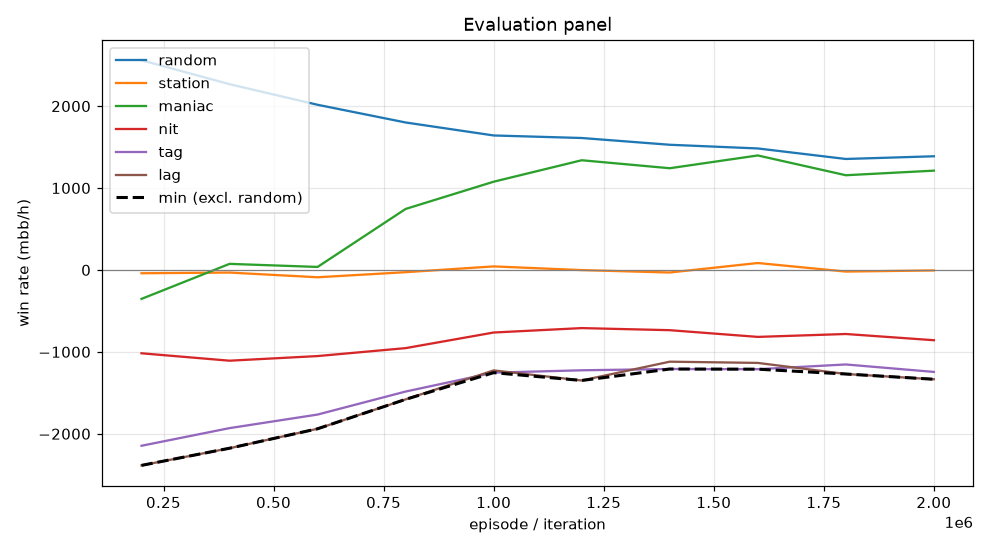

The data file committed next to this chart (first rows):
episode, min, mean, random_mean, random_se, station_mean, station_se, maniac_mean, maniac_se, nit_mean, nit_se, tag_mean, tag_se, lag_mean, lag_se, act_call, act_raise, act_fold, act_check
199999, -2386, -1189, 2560, 128.5, -40.5, 46.55, -353.5, 163, -1018, 155.3, -2146, 198.2, -2386, 211.7, 0.1107, 0.7961, 0.005598, 0.08764
399999, -2176, -1035, 2268, 108.6, -32.0, 57.8, 74.0, 202.6, -1108, 148.7, -1931, 187.8, -2176, 199.3, 0.2054, 0.7213, 0.01558, 0.05771
599999, -1939, -961.8, 2016, 117.6, -89.5, 76.61, 36.5, 292.5, -1052, 136.3, -1766, 186.8, -1939, 205.5, 0.1926, 0.6997, 0.04498, 0.06267
799999, -1580, -660.4, 1800, 120, -27.5, 83.02, 744.5, 307.9, -954.5, 135.5, -1484, 184.3, -1580, 201, 0.1809, 0.6718, 0.06945, 0.07789
999999, -1254, -424.9, 1642, 101.9, 43.0, 85.19, 1077, 324.8, -764.0, 123.1, -1254, 170.6, -1226, 194.6, 0.1902, 0.6346, 0.08752, 0.08761
1199999, -1350, -389.5, 1610, 102.1, -2.0, 87.63, 1339, 333, -710.0, 116.3, -1225, 169.8, -1350, 194.3, 0.1859, 0.6214, 0.09914, 0.09361
1399999, -1210, -371.0, 1528, 102.6, -31.5, 84.87, 1242, 330.2, -735.5, 116, -1210, 168.9, -1120, 194.2, 0.1928, 0.5987, 0.1004, 0.1081
1599999, -1212, -336.4, 1483, 93.39, 84.5, 86.56, 1398, 343.4, -817.5, 114.8, -1212, 166.1, -1135, 192.1, 0.1991, 0.5837, 0.111, 0.1062
1799999, -1270, -414.1, 1354, 98.41, -20.0, 86.71, 1156, 348.9, -782.0, 115, -1154, 165.4, -1270, 193.5, 0.1953, 0.5678, 0.1144, 0.1226
1999999, -1334, -446.3, 1388, 101.1, -6.0, 83.86, 1212, 353.2, -858.0, 115.5, -1245, 166, -1334, 192.4, 0.2026, 0.5605, 0.1137, 0.1232
